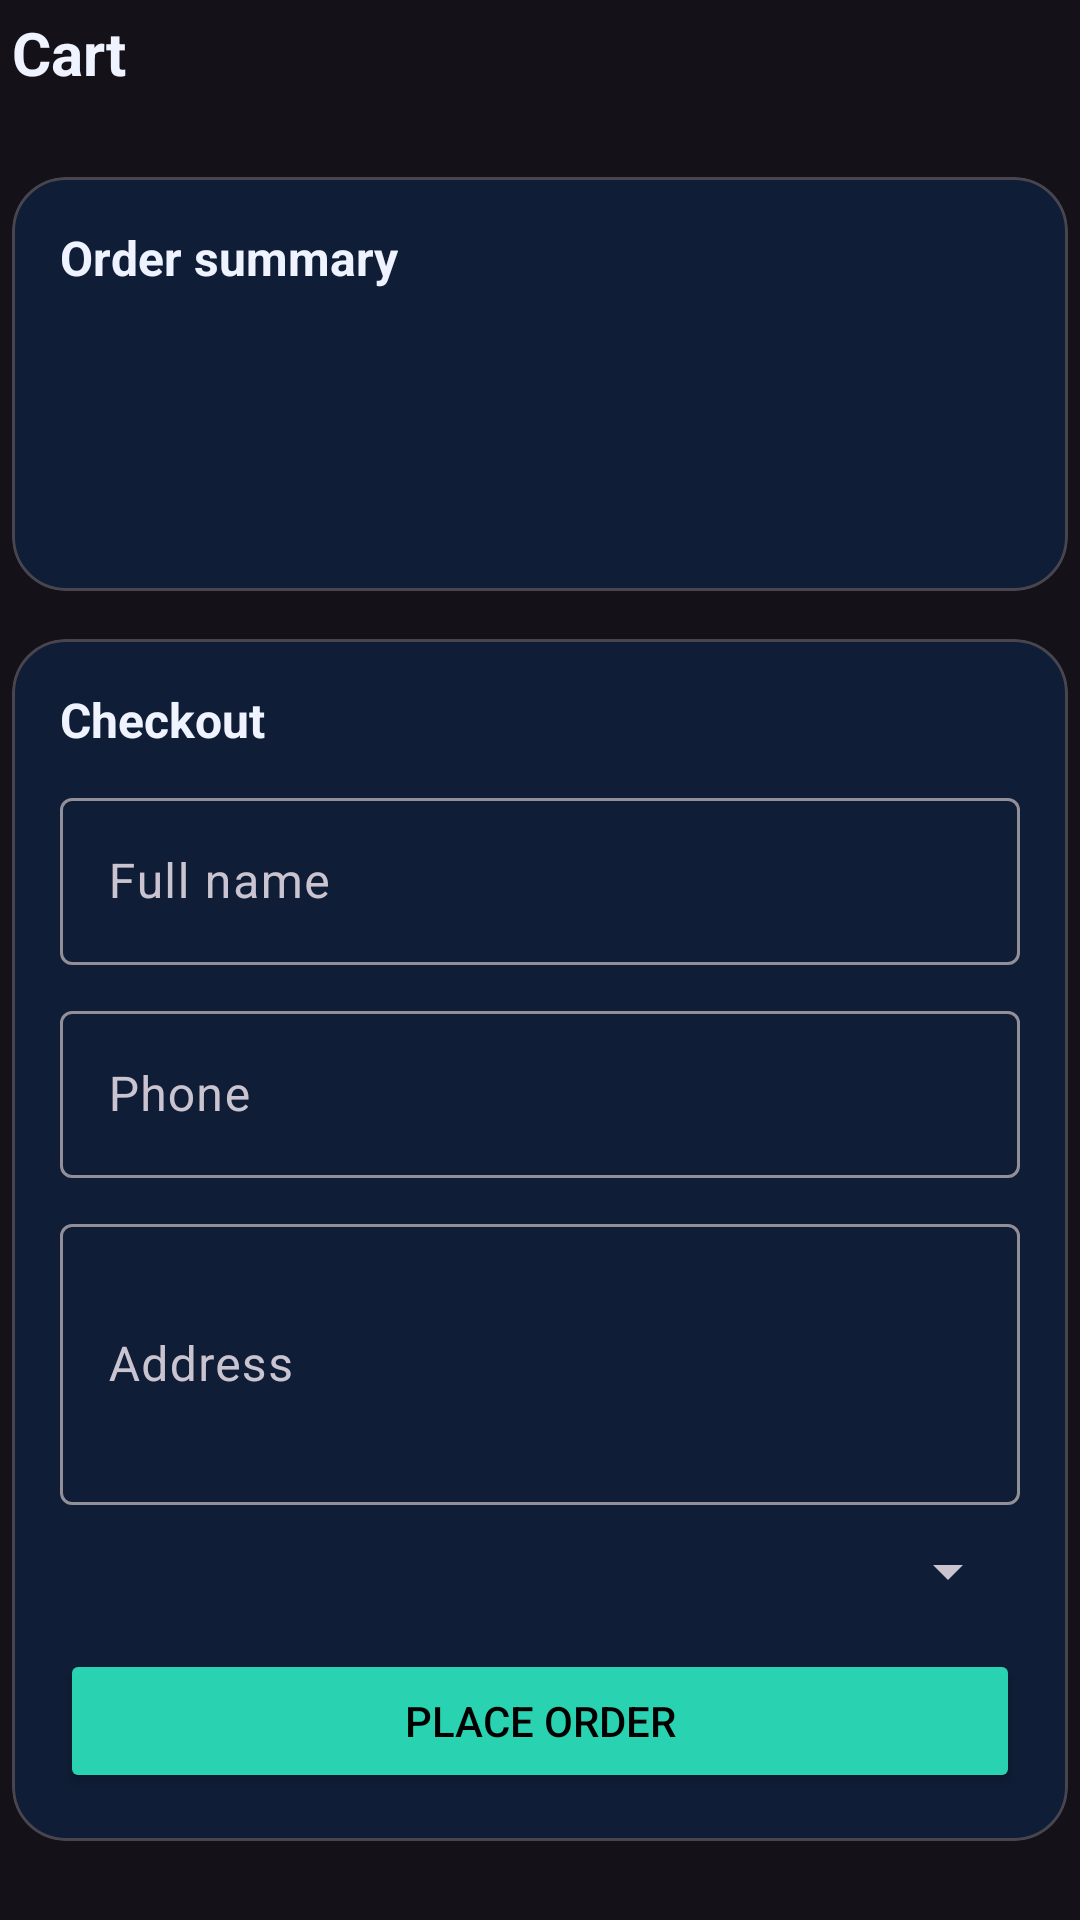

Android layout source for this screen:
<!-- AndroidManifest.xml: application theme Theme.CartMart -->
<!-- res/layout/fragment_cart.xml -->
<?xml version="1.0" encoding="utf-8"?>
<androidx.core.widget.NestedScrollView xmlns:android="http://schemas.android.com/apk/res/android"
    xmlns:app="http://schemas.android.com/apk/res-auto"
    android:layout_width="match_parent"
    android:layout_height="match_parent"
    android:fillViewport="true"
    android:padding="4dp">

    <LinearLayout
        android:layout_width="match_parent"
        android:layout_height="wrap_content"
        android:orientation="vertical">

        <TextView
            android:layout_width="wrap_content"
            android:layout_height="wrap_content"
            android:text="Cart"
            android:textColor="@color/cartmart_text"
            android:textSize="20sp"
            android:textStyle="bold" />

        <TextView
            android:id="@+id/cartEmptyView"
            android:layout_width="match_parent"
            android:layout_height="wrap_content"
            android:layout_marginTop="18dp"
            android:gravity="center"
            android:padding="24dp"
            android:text="Your cart is empty"
            android:textColor="@color/cartmart_muted"
            android:visibility="gone" />

        <androidx.recyclerview.widget.RecyclerView
            android:id="@+id/cartRecycler"
            android:layout_width="match_parent"
            android:layout_height="wrap_content"
            android:nestedScrollingEnabled="false"
            android:layout_marginTop="12dp" />

        <com.google.android.material.card.MaterialCardView
            android:layout_width="match_parent"
            android:layout_height="wrap_content"
            android:layout_marginTop="16dp"
            app:cardBackgroundColor="@color/cartmart_surface"
            app:cardCornerRadius="18dp">

            <LinearLayout
                android:layout_width="match_parent"
                android:layout_height="wrap_content"
                android:orientation="vertical"
                android:padding="16dp">

                <TextView
                    android:layout_width="wrap_content"
                    android:layout_height="wrap_content"
                    android:text="Order summary"
                    android:textColor="@color/cartmart_text"
                    android:textSize="16sp"
                    android:textStyle="bold" />

                <TextView
                    android:id="@+id/cartSubtotal"
                    android:layout_width="match_parent"
                    android:layout_height="wrap_content"
                    android:layout_marginTop="10dp"
                    android:textColor="@color/cartmart_text" />

                <TextView
                    android:id="@+id/cartShipping"
                    android:layout_width="match_parent"
                    android:layout_height="wrap_content"
                    android:layout_marginTop="6dp"
                    android:textColor="@color/cartmart_text" />

                <TextView
                    android:id="@+id/cartTotal"
                    android:layout_width="match_parent"
                    android:layout_height="wrap_content"
                    android:layout_marginTop="6dp"
                    android:textColor="@color/cartmart_text"
                    android:textSize="18sp"
                    android:textStyle="bold" />
            </LinearLayout>
        </com.google.android.material.card.MaterialCardView>

        <com.google.android.material.card.MaterialCardView
            android:layout_width="match_parent"
            android:layout_height="wrap_content"
            android:layout_marginTop="16dp"
            app:cardBackgroundColor="@color/cartmart_surface"
            app:cardCornerRadius="18dp">

            <LinearLayout
                android:layout_width="match_parent"
                android:layout_height="wrap_content"
                android:orientation="vertical"
                android:padding="16dp">

                <TextView
                    android:layout_width="wrap_content"
                    android:layout_height="wrap_content"
                    android:text="Checkout"
                    android:textColor="@color/cartmart_text"
                    android:textSize="16sp"
                    android:textStyle="bold" />

                <TextView
                    android:id="@+id/checkoutMessage"
                    android:layout_width="match_parent"
                    android:layout_height="wrap_content"
                    android:layout_marginTop="8dp"
                    android:visibility="gone"
                    android:textSize="12sp" />

                <com.google.android.material.textfield.TextInputLayout
                    android:layout_width="match_parent"
                    android:layout_height="wrap_content"
                    android:layout_marginTop="10dp"
                    android:hint="Full name">

                    <com.google.android.material.textfield.TextInputEditText
                        android:id="@+id/shippingName"
                        android:layout_width="match_parent"
                        android:layout_height="wrap_content"
                        android:inputType="textPersonName"
                        android:textColor="@color/cartmart_text"
                        android:textColorHint="@color/cartmart_muted" />
                </com.google.android.material.textfield.TextInputLayout>

                <com.google.android.material.textfield.TextInputLayout
                    android:layout_width="match_parent"
                    android:layout_height="wrap_content"
                    android:layout_marginTop="10dp"
                    android:hint="Phone">

                    <com.google.android.material.textfield.TextInputEditText
                        android:id="@+id/shippingPhone"
                        android:layout_width="match_parent"
                        android:layout_height="wrap_content"
                        android:inputType="phone"
                        android:textColor="@color/cartmart_text"
                        android:textColorHint="@color/cartmart_muted" />
                </com.google.android.material.textfield.TextInputLayout>

                <com.google.android.material.textfield.TextInputLayout
                    android:layout_width="match_parent"
                    android:layout_height="wrap_content"
                    android:layout_marginTop="10dp"
                    android:hint="Address">

                    <com.google.android.material.textfield.TextInputEditText
                        android:id="@+id/shippingAddress"
                        android:layout_width="match_parent"
                        android:layout_height="wrap_content"
                        android:inputType="textMultiLine"
                        android:minLines="3"
                        android:textColor="@color/cartmart_text"
                        android:textColorHint="@color/cartmart_muted" />
                </com.google.android.material.textfield.TextInputLayout>

                <com.google.android.material.textfield.TextInputLayout
                    android:layout_width="match_parent"
                    android:layout_height="wrap_content"
                    android:layout_marginTop="10dp"
                    android:hint="Payment method">

                    <Spinner
                        android:id="@+id/paymentMethodSpinner"
                        android:layout_width="match_parent"
                        android:layout_height="wrap_content" />
                </com.google.android.material.textfield.TextInputLayout>

                <Button
                    android:id="@+id/placeOrderButton"
                    android:layout_width="match_parent"
                    android:layout_height="wrap_content"
                    android:layout_marginTop="14dp"
                    android:backgroundTint="@color/cartmart_accent"
                    android:text="Place order"
                    android:textColor="@android:color/black" />
            </LinearLayout>
        </com.google.android.material.card.MaterialCardView>
    </LinearLayout>
</androidx.core.widget.NestedScrollView>
<!-- resources referenced by this layout -->
<resources>
  <color name="cartmart_accent">#29D3B2</color>
  <color name="cartmart_muted">#A7B3CF</color>
  <color name="cartmart_surface">#0F1D36</color>
  <color name="cartmart_text">#EEF3FF</color>
  <style name="Theme.CartMart" parent="Base.Theme.CartMart" />
  <style name="Base.Theme.CartMart" parent="Theme.Material3.Dark.NoActionBar">
          <item name="colorPrimary">@color/cartmart_accent</item>
          <item name="colorSecondary">@color/cartmart_accent_dark</item>
          <item name="colorTertiary">@color/cartmart_surface</item>
          <item name="android:statusBarColor">@color/cartmart_bg</item>
          <item name="android:navigationBarColor">@color/cartmart_bg</item>
          <item name="android:textColorPrimary">@color/cartmart_text</item>
          <item name="android:textColorSecondary">@color/cartmart_muted</item>
      </style>
  <color name="cartmart_accent_dark">#1CB898</color>
  <color name="cartmart_bg">#07111F</color>
</resources>
